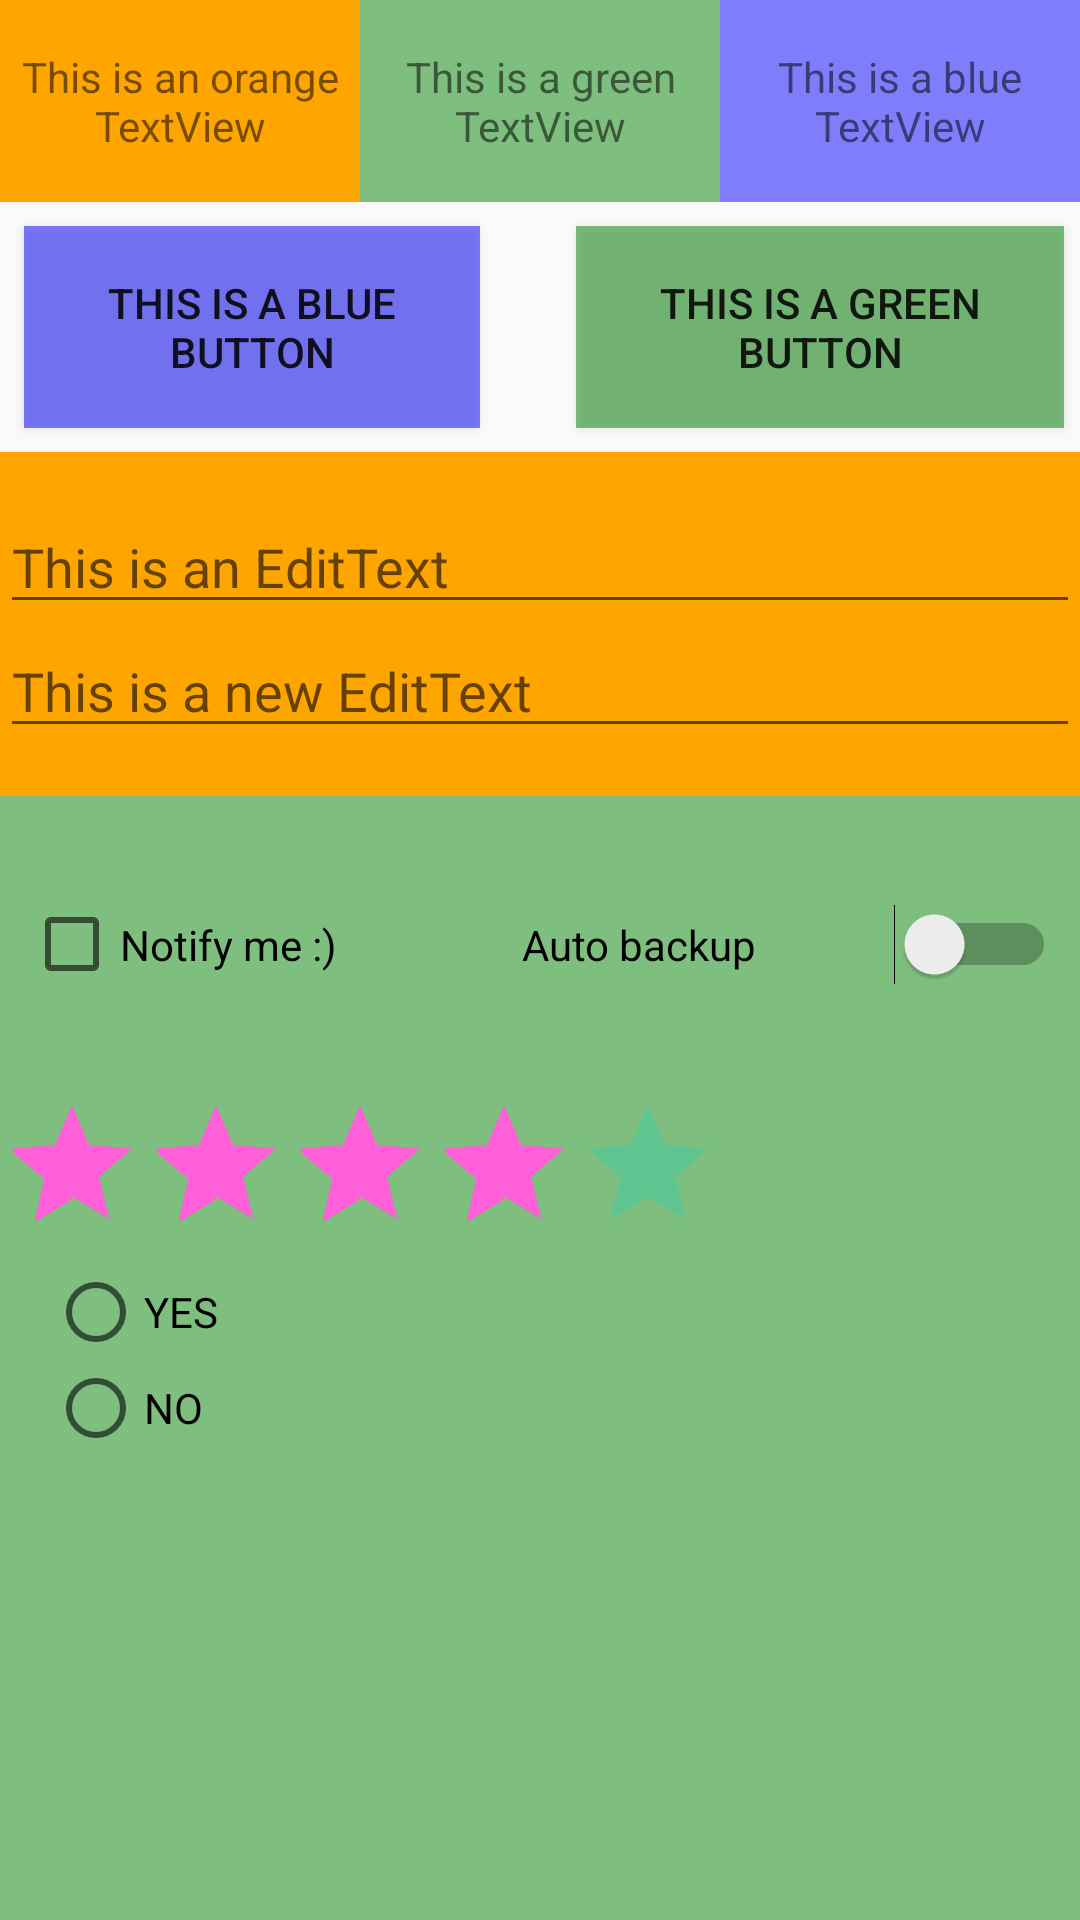

The Android layout XML behind this screen, and the referenced resources:
<!-- AndroidManifest.xml: application theme AppTheme -->
<!-- res/layout/activity_main.xml -->
<?xml version="1.0" encoding="utf-8"?>
<LinearLayout xmlns:android="http://schemas.android.com/apk/res/android"
    xmlns:app="http://schemas.android.com/apk/res-auto"
    xmlns:tools="http://schemas.android.com/tools"
    android:layout_width="match_parent"
    android:layout_height="match_parent"
    android:orientation="vertical"
    tools:context=".MainActivity">

    <LinearLayout
        android:layout_width="match_parent"
        android:layout_height="wrap_content"
        android:orientation="horizontal">

        <TextView
            android:layout_width="0dp"
            android:layout_height="match_parent"
            android:layout_weight="1"
            android:background="@color/orange"
            android:gravity="center"
            android:paddingTop="16dp"
            android:paddingBottom="16dp"
            android:text="@string/orange_text" />

        <TextView
            android:layout_width="0dp"
            android:layout_height="match_parent"
            android:layout_weight="1"
            android:background="@color/green"
            android:gravity="center"
            android:paddingTop="16dp"
            android:paddingBottom="16dp"
            android:text="@string/green_text" />

        <TextView
            android:layout_width="0dp"
            android:layout_height="match_parent"
            android:layout_weight="1"
            android:background="@color/blue"
            android:gravity="center"
            android:paddingTop="16dp"
            android:paddingBottom="16dp"
            android:text="@string/blue_text" />

    </LinearLayout>

    <LinearLayout
        android:layout_width="match_parent"
        android:layout_height="wrap_content"
        android:orientation="horizontal">

        <Button
            android:layout_width="wrap_content"
            android:layout_height="wrap_content"
            android:layout_margin="8dp"
            android:layout_weight="1"
            android:background="@color/blue"
            android:paddingTop="16dp"
            android:paddingBottom="16dp"
            android:text="@string/blue_button" />

        <ImageView
            android:layout_width="wrap_content"
            android:layout_height="wrap_content"
            android:layout_margin="8dp"
            android:layout_weight="1"
            android:paddingTop="16dp"
            android:paddingBottom="16dp"
            android:scaleType="fitXY"
            android:src="@drawable/test" />

        <Button
            android:layout_width="wrap_content"
            android:layout_height="wrap_content"
            android:layout_margin="8dp"
            android:layout_weight="1"
            android:background="@color/green"
            android:paddingTop="16dp"
            android:paddingBottom="16dp"
            android:text="@string/green_button" />

    </LinearLayout>

    <LinearLayout
        android:layout_width="match_parent"
        android:layout_height="wrap_content"
        android:background="@color/orange"
        android:orientation="vertical"
        android:paddingTop="16dp"
        android:paddingBottom="16dp">

        <EditText
            android:layout_width="match_parent"
            android:layout_height="wrap_content"
            android:hint="@string/hint_text"
            android:inputType="text"
            tools:ignore="Autofill,HardcodedText" />

        <EditText
            android:layout_width="match_parent"
            android:layout_height="wrap_content"
            android:hint="@string/hint_new_text"
            android:inputType="text"
            tools:ignore="Autofill,HardcodedText" />

    </LinearLayout>

    <LinearLayout
        android:layout_width="match_parent"
        android:layout_height="wrap_content"
        android:background="@color/green"
        android:orientation="horizontal"
        android:paddingTop="16dp"
        android:paddingBottom="16dp">

        <CheckBox
            android:layout_width="wrap_content"
            android:layout_height="wrap_content"
            android:layout_margin="8dp"
            android:layout_weight="1"
            android:paddingTop="16dp"
            android:paddingBottom="16dp"
            android:scaleType="fitXY"
            android:text="@string/checkbox_text" />

        <Switch
            android:layout_width="wrap_content"
            android:layout_height="wrap_content"
            android:layout_margin="8dp"
            android:layout_weight="1"
            android:paddingTop="16dp"
            android:paddingBottom="16dp"
            android:scaleType="fitXY"
            android:text="@string/switch_text" />

    </LinearLayout>

    <LinearLayout
        android:layout_width="match_parent"
        android:layout_height="match_parent"
        android:background="@color/green"
        android:orientation="vertical">

        <RatingBar
            android:layout_width="wrap_content"
            android:layout_height="wrap_content"
            android:numStars="5"
            android:rating="4"
            android:stepSize="0.5"
            android:theme="@style/RatingBar"/>

        <RadioGroup
            android:layout_width="match_parent"
            android:layout_height="wrap_content"
            android:orientation="vertical">
            <RadioButton android:id="@+id/radio_pirates"
                android:layout_width="wrap_content"
                android:layout_height="wrap_content"
                android:layout_marginStart="16dp"
                android:text="@string/checkbox_yes"/>
            <RadioButton android:id="@+id/radio_ninjas"
                android:layout_width="wrap_content"
                android:layout_height="wrap_content"
                android:layout_marginStart="16dp"
                android:text="@string/checkbox_no"/>
        </RadioGroup>

    </LinearLayout>

</LinearLayout>
<!-- resources referenced by this layout -->
<resources>
  <color name="blue">#7F0000FF</color>
  <color name="green">#7F008000</color>
  <color name="orange">#FFFFA500</color>
  <string name="blue_button">This is a blue Button</string>
  <string name="blue_text">This is a blue TextView</string>
  <string name="checkbox_no">NO</string>
  <string name="checkbox_text">Notify me :)</string>
  <string name="checkbox_yes">YES</string>
  <string name="green_button">This is a green Button</string>
  <string name="green_text">This is a green TextView</string>
  <string name="hint_new_text">This is a new EditText</string>
  <string name="hint_text">This is an EditText</string>
  <string name="orange_text">This is an orange TextView</string>
  <string name="switch_text">Auto backup</string>
  <style name="RatingBar" parent="@style/Widget.AppCompat.RatingBar.Small">
          <item name="colorControlNormal">@color/colorAccent</item>
          <item name="colorControlActivated">@color/pink</item>
      </style>
  <style name="AppTheme" parent="Theme.AppCompat.Light.DarkActionBar">
          
          <item name="colorPrimary">@color/colorPrimary</item>
          <item name="colorPrimaryDark">@color/colorPrimaryDark</item>
          <item name="colorAccent">@color/colorAccent</item>
      </style>
  <color name="colorAccent">#03DAC5</color>
  <color name="pink">#FF60D7</color>
  <color name="colorPrimary">#6200EE</color>
  <color name="colorPrimaryDark">#3700B3</color>
</resources>
